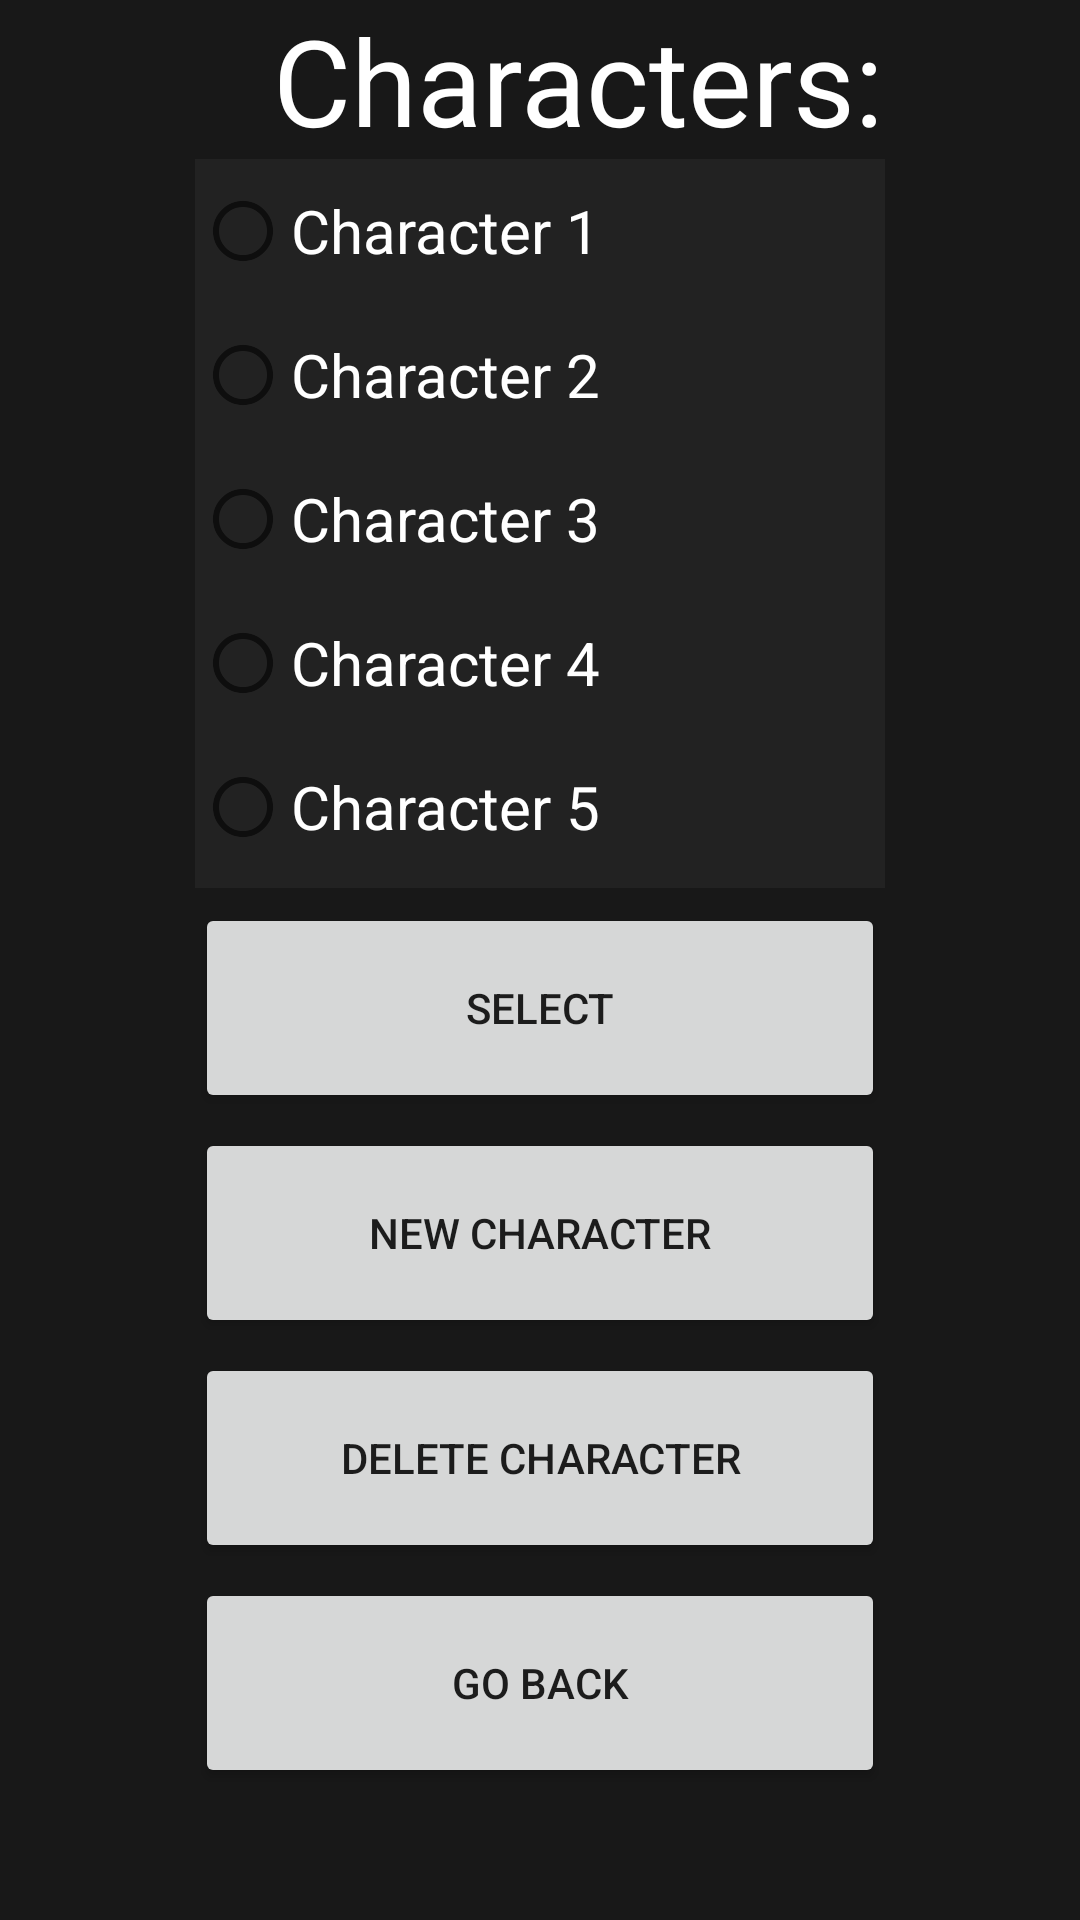

Write the Android layout XML for this screen, with the resource values it uses.
<!-- AndroidManifest.xml: application theme Theme.AS1 -->
<!-- res/layout/activity_charsel.xml -->
<?xml version="1.0" encoding="utf-8"?>
<androidx.constraintlayout.widget.ConstraintLayout xmlns:android="http://schemas.android.com/apk/res/android"
    xmlns:app="http://schemas.android.com/apk/res-auto"
    xmlns:tools="http://schemas.android.com/tools"
    android:layout_width="match_parent"
    android:layout_height="match_parent"
    android:background="@color/gray"
    tools:context=".MenuActivity">

    <TextView
        android:id="@+id/charSelPopup"
        android:layout_width="wrap_content"
        android:layout_height="wrap_content"
        android:layout_centerHorizontal="true"
        android:textSize="20sp"
        android:visibility="invisible"
        app:layout_constraintBottom_toBottomOf="parent"
        app:layout_constraintEnd_toEndOf="parent"
        app:layout_constraintStart_toStartOf="parent"
        app:layout_constraintTop_toTopOf="parent" />

    <TextView
        android:id="@+id/charSelTxt"
        android:layout_width="243dp"
        android:layout_height="53dp"
        android:layout_marginStart="91dp"
        android:layout_marginEnd="77dp"
        android:text="Characters:"
        android:textColor="@color/white"
        android:textSize="40dp"
        app:layout_constraintEnd_toEndOf="parent"
        app:layout_constraintHorizontal_bias="0.0"
        app:layout_constraintStart_toStartOf="parent"
        app:layout_constraintTop_toTopOf="parent" />

    <RadioGroup
        android:id="@+id/radioCharList"
        android:layout_width="230dp"
        android:layout_height="243dp"
        android:layout_marginStart="82dp"
        android:layout_marginEnd="82dp"
        app:layout_constraintEnd_toEndOf="parent"
        app:layout_constraintStart_toStartOf="parent"
        app:layout_constraintTop_toBottomOf="@+id/charSelTxt"
        android:background="@color/lightgray">

        <RadioButton
            android:id="@+id/charSel1"
            android:layout_width="match_parent"
            android:layout_height="wrap_content"
            android:text="Character 1"
            android:textColor="@color/white"
            android:textSize="20dp" />

        <RadioButton
            android:id="@+id/charSel2"
            android:layout_width="match_parent"
            android:layout_height="wrap_content"
            android:text="Character 2"
            android:textColor="@color/white"
            android:textSize="20dp" />

        <RadioButton
            android:id="@+id/charSel3"
            android:layout_width="match_parent"
            android:layout_height="wrap_content"
            android:text="Character 3"
            android:textColor="@color/white"
            android:textSize="20dp" />

        <RadioButton
            android:id="@+id/charSel4"
            android:layout_width="match_parent"
            android:layout_height="wrap_content"
            android:text="Character 4"
            android:textColor="@color/white"
            android:textSize="20dp" />

        <RadioButton
            android:id="@+id/charSel5"
            android:layout_width="match_parent"
            android:layout_height="wrap_content"
            android:text="Character 5"
            android:textColor="@color/white"
            android:textSize="20dp" />
    </RadioGroup>

    <Button
        android:id="@+id/charSelBtn"
        android:layout_width="230dp"
        android:layout_height="70dp"
        android:layout_marginTop="5dp"
        android:text="Select"
        app:layout_constraintEnd_toEndOf="parent"
        app:layout_constraintStart_toStartOf="parent"
        app:layout_constraintTop_toBottomOf="@+id/radioCharList" />

    <Button
        android:id="@+id/charSelNewCharBtn"
        android:layout_width="230dp"
        android:layout_height="70dp"
        android:layout_marginTop="5dp"
        android:text="New Character"
        app:layout_constraintEnd_toEndOf="@+id/charSelBtn"
        app:layout_constraintStart_toStartOf="@+id/charSelBtn"
        app:layout_constraintTop_toBottomOf="@+id/charSelBtn" />

    <Button
        android:id="@+id/charSelDeleteBtn"
        android:layout_width="230dp"
        android:layout_height="70dp"
        android:layout_marginTop="5dp"
        android:text="Delete Character"
        app:layout_constraintEnd_toEndOf="@+id/charSelNewCharBtn"
        app:layout_constraintStart_toStartOf="@+id/charSelNewCharBtn"
        app:layout_constraintTop_toBottomOf="@+id/charSelNewCharBtn" />

    <Button
        android:id="@+id/charSelGoBackBtn"
        android:layout_width="230dp"
        android:layout_height="70dp"
        android:layout_marginTop="5dp"
        android:text="Go Back"
        app:layout_constraintEnd_toEndOf="@+id/charSelDeleteBtn"
        app:layout_constraintStart_toStartOf="@+id/charSelDeleteBtn"
        app:layout_constraintTop_toBottomOf="@+id/charSelDeleteBtn" />

</androidx.constraintlayout.widget.ConstraintLayout>
<!-- resources referenced by this layout -->
<resources>
  <color name="gray">#181818</color>
  <color name="lightgray">#222222</color>
  <color name="white">#FFFFFFFF</color>
  <style name="Theme.AS1" parent="Theme.MaterialComponents.DayNight.DarkActionBar">
          
          <item name="colorPrimary">@color/purple_500</item>
          <item name="colorPrimaryVariant">@color/purple_700</item>
          <item name="colorOnPrimary">@color/white</item>
          
          <item name="colorSecondary">@color/teal_200</item>
          <item name="colorSecondaryVariant">@color/teal_700</item>
          <item name="colorOnSecondary">@color/black</item>
          
          <item name="android:statusBarColor" tools:targetApi="l">?attr/colorPrimaryVariant</item>
          
      </style>
  <color name="purple_500">#FF6200EE</color>
  <color name="purple_700">#FF3700B3</color>
  <color name="teal_200">#FF03DAC5</color>
  <color name="teal_700">#FF018786</color>
  <color name="black">#FF000000</color>
</resources>
